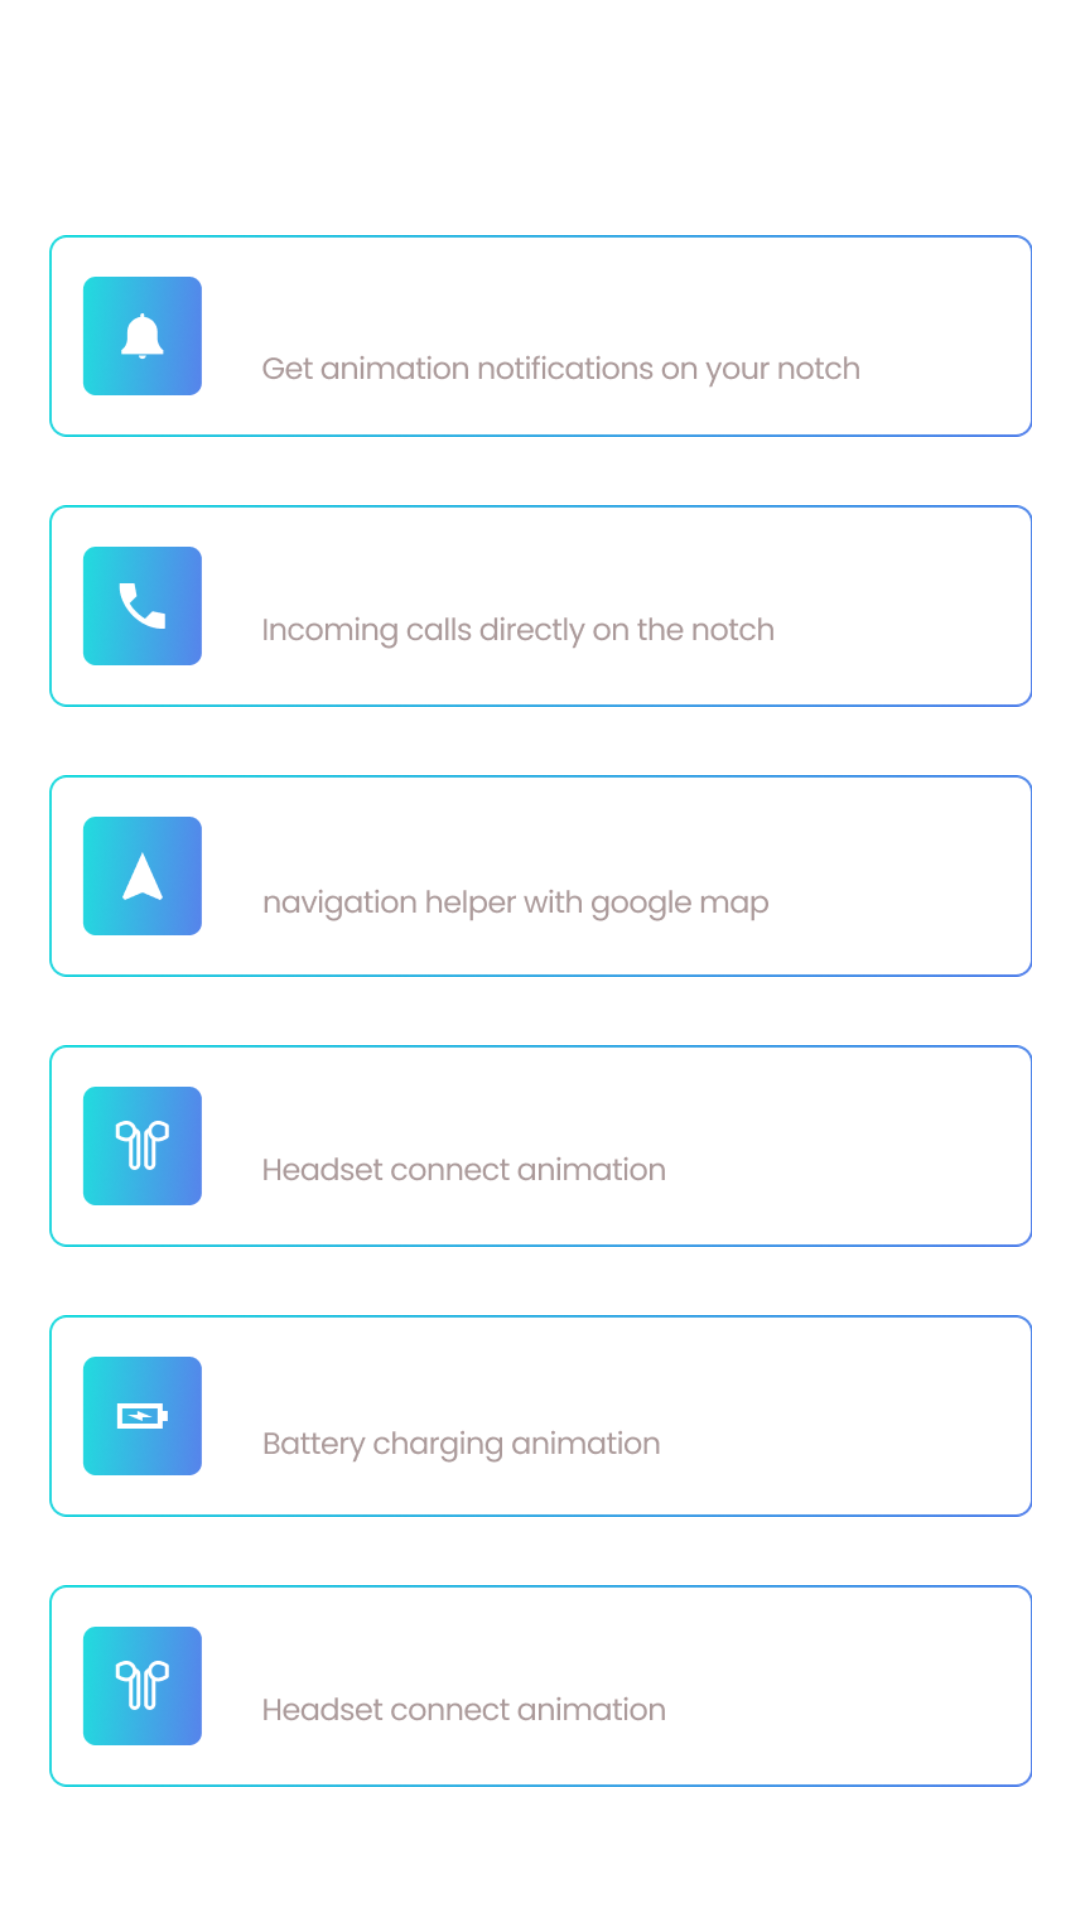

Layout XML and referenced resources for this Android screen:
<!-- AndroidManifest.xml: application theme AppTheme -->
<!-- res/layout/fragment_widget.xml -->
<?xml version="1.0" encoding="utf-8"?>
<LinearLayout xmlns:android="http://schemas.android.com/apk/res/android"
    xmlns:app="http://schemas.android.com/apk/res-auto"
    android:layout_width="match_parent"
    android:layout_height="match_parent"
    android:orientation="vertical">

    <androidx.appcompat.widget.Toolbar
        android:layout_width="match_parent"
        android:layout_height="?actionBarSize"
        app:contentInsetEnd="0dp"
        app:contentInsetStart="0dp">

        <LinearLayout
            android:layout_width="match_parent"
            android:layout_height="match_parent"
            android:gravity="center_vertical"
            android:orientation="horizontal">

            <TextView
                android:layout_width="wrap_content"
                android:layout_height="wrap_content"
                android:layout_gravity="center_vertical"
                android:layout_marginStart="@dimen/_16dp"
                android:text="@string/module"
                android:textAppearance="@style/TextAppearance.MyApp.Headline6"
                android:textColor="@color/white" />
        </LinearLayout>
    </androidx.appcompat.widget.Toolbar>

    <ScrollView
        android:layout_width="match_parent"
        android:layout_height="match_parent"
        android:fillViewport="true"
        android:scrollbars="none">

        <LinearLayout
            android:layout_width="match_parent"
            android:layout_height="wrap_content"
            android:orientation="vertical">

            <ImageView
                android:layout_width="match_parent"
                android:layout_height="wrap_content"
                android:layout_marginStart="@dimen/_16dp"
                android:layout_marginTop="@dimen/_16dp"
                android:layout_marginEnd="@dimen/_16dp"
                android:layout_marginBottom="@dimen/_10dp"
                android:src="@drawable/ic_w_noti" />

            <ImageView
                android:layout_width="match_parent"
                android:layout_height="wrap_content"
                android:layout_marginStart="@dimen/_16dp"
                android:layout_marginEnd="@dimen/_16dp"
                android:layout_marginBottom="@dimen/_10dp"
                android:src="@drawable/ic_w_calls" />

            <ImageView
                android:layout_width="match_parent"
                android:layout_height="wrap_content"
                android:layout_marginStart="@dimen/_16dp"
                android:layout_marginEnd="@dimen/_16dp"
                android:layout_marginBottom="@dimen/_10dp"
                android:src="@drawable/ic_w_navigation" />

            <ImageView
                android:layout_width="match_parent"
                android:layout_height="wrap_content"
                android:layout_marginStart="@dimen/_16dp"
                android:layout_marginEnd="@dimen/_16dp"
                android:layout_marginBottom="@dimen/_10dp"
                android:src="@drawable/ic_w_handset" />

            <ImageView
                android:layout_width="match_parent"
                android:layout_height="wrap_content"
                android:layout_marginStart="@dimen/_16dp"
                android:layout_marginEnd="@dimen/_16dp"
                android:layout_marginBottom="@dimen/_10dp"
                android:src="@drawable/ic_w_battery" />

            <ImageView
                android:layout_width="match_parent"
                android:layout_height="wrap_content"
                android:layout_marginStart="@dimen/_16dp"
                android:layout_marginEnd="@dimen/_16dp"
                android:layout_marginBottom="@dimen/_10dp"
                android:src="@drawable/ic_w_handset" />
        </LinearLayout>
    </ScrollView>
</LinearLayout>
<!-- resources referenced by this layout -->
<resources>
  <color name="white">#FFFFFF</color>
  <dimen name="_10dp">10dp</dimen>
  <dimen name="_16dp">16dp</dimen>
  <!-- drawable ic_w_battery: png bitmap (drawable-xhdpi, 23667 bytes) -->
  <!-- drawable ic_w_calls: png bitmap (drawable-xhdpi, 22812 bytes) -->
  <!-- drawable ic_w_handset: png bitmap (drawable-xhdpi, 22923 bytes) -->
  <!-- drawable ic_w_navigation: png bitmap (drawable-xhdpi, 24115 bytes) -->
  <!-- drawable ic_w_noti: png bitmap (drawable-xhdpi, 24397 bytes) -->
  <string name="module">Modules</string>
  <style name="TextAppearance.MyApp.Headline6" parent="TextAppearance.MaterialComponents.Headline6">
          <item name="fontFamily">@font/poppinsbold</item>
          <item name="android:textStyle">normal</item>
          <item name="android:textAllCaps">false</item>
          <item name="android:textSize">@dimen/_20sp</item>
          <item name="android:letterSpacing">0</item>
      </style>
  <style name="AppTheme" parent="Theme.MaterialComponents.Light.NoActionBar">
          <item name="colorPrimary">@color/colorPrimary</item>
          <item name="colorAccent">@color/colorPrimary</item>
          <item name="colorPrimaryDark">@color/colorPrimary</item>
          <item name="android:windowLightStatusBar" tools:ignore="NewApi">false</item>
          <item name="android:statusBarColor">@color/colorPrimary</item>
      </style>
  <dimen name="_20sp">20sp</dimen>
  <color name="colorPrimary">#000000</color>
</resources>
